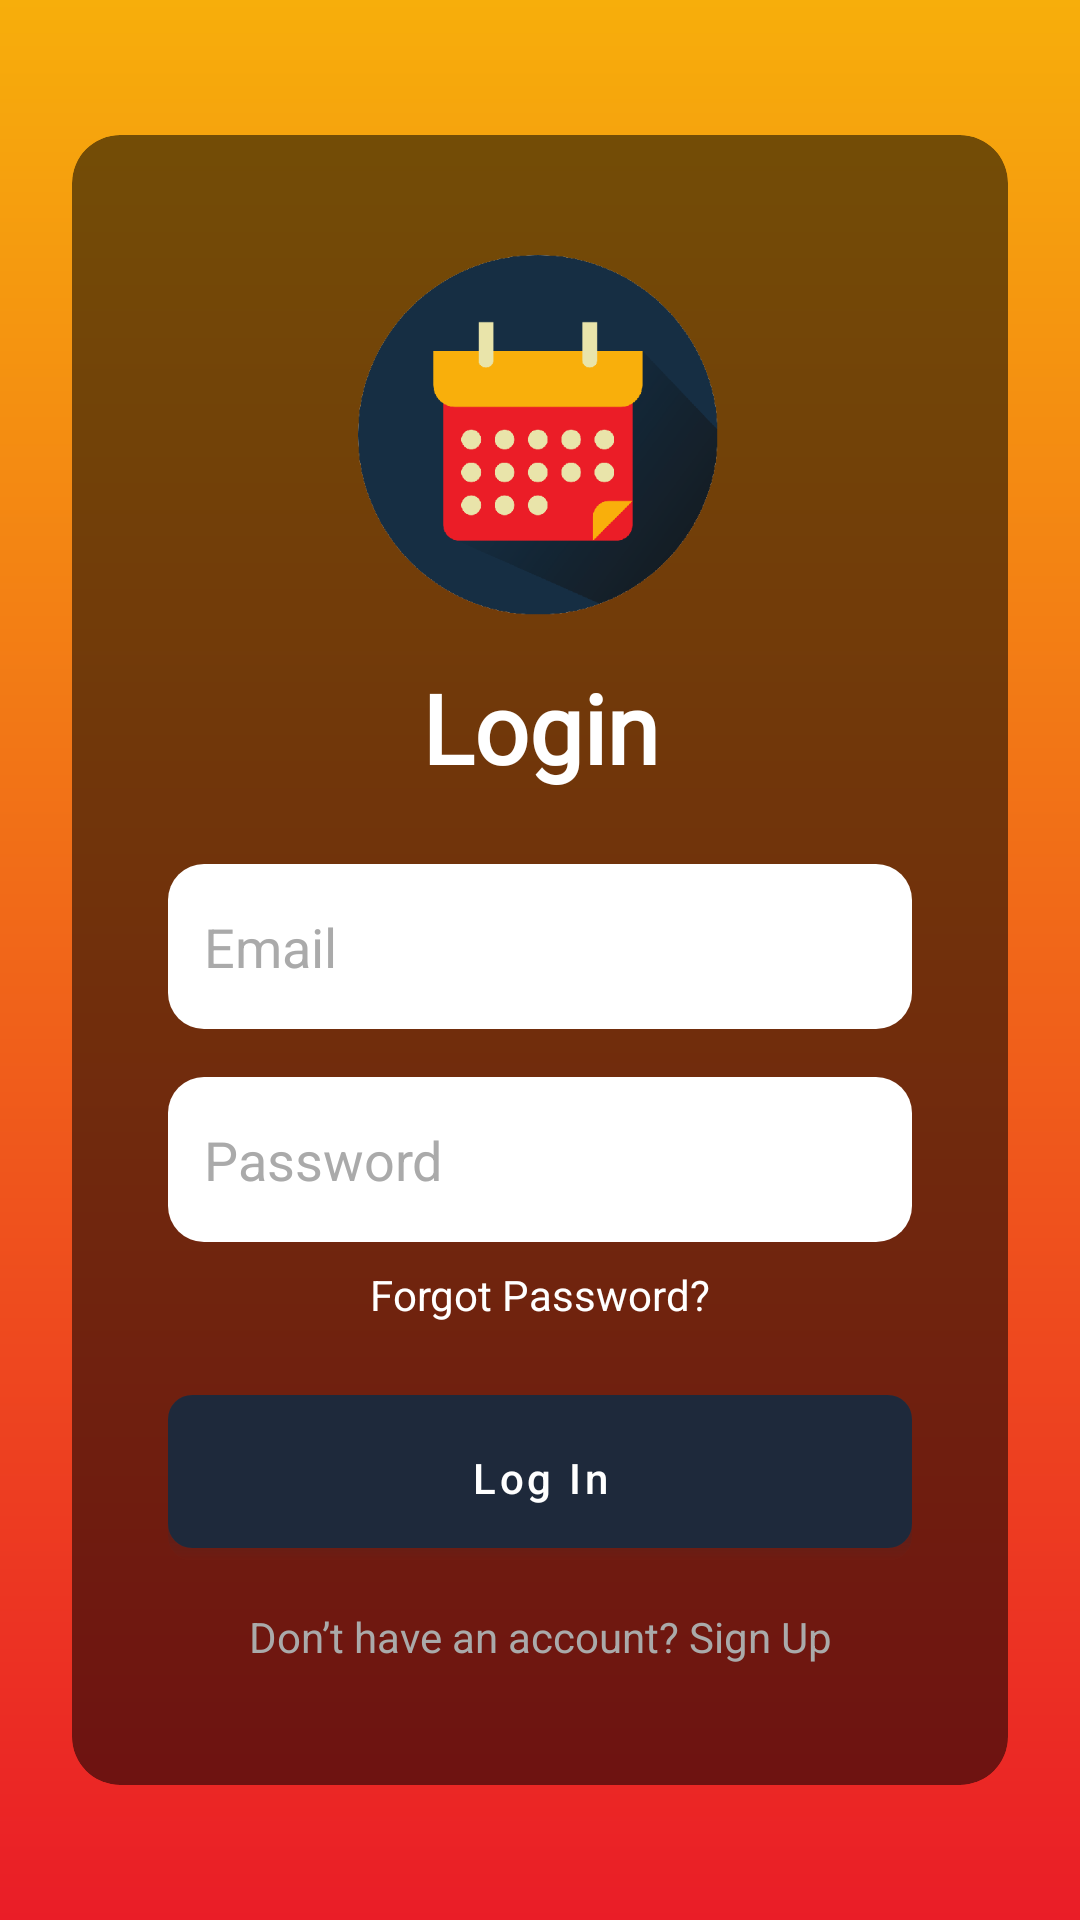

This screen was rendered from an Android layout file. Write that file and the resources it references.
<!-- AndroidManifest.xml: application theme Theme.SS3_APP_NEW -->
<!-- res/layout/activity_login.xml -->
<?xml version="1.0" encoding="utf-8"?>
<androidx.constraintlayout.widget.ConstraintLayout xmlns:android="http://schemas.android.com/apk/res/android"
    xmlns:app="http://schemas.android.com/apk/res-auto"
    xmlns:tools="http://schemas.android.com/tools"
    android:id="@+id/main"
    android:layout_width="match_parent"
    android:layout_height="match_parent"
    android:background="?attr/colorBackground"
    tools:context=".LoginActivity">

    <androidx.cardview.widget.CardView
        android:id="@+id/overlayCard"
        android:layout_width="match_parent"
        android:layout_height="wrap_content"
        android:layout_margin="24dp"

        android:layout_gravity="center"
        app:cardBackgroundColor="#87000000"
        app:cardCornerRadius="16dp"
        app:cardElevation="0dp"

        app:layout_constraintBottom_toBottomOf="parent"
        app:layout_constraintTop_toTopOf="parent"
        tools:layout_editor_absoluteX="24dp">

        <androidx.constraintlayout.widget.ConstraintLayout
            android:layout_width="match_parent"
            android:layout_height="550dp">

            <ImageView
                android:id="@+id/logoImage"
                android:layout_width="120dp"
                android:layout_height="120dp"
                android:layout_marginTop="40dp"
                android:contentDescription="App logo"
                android:src="@drawable/logo_v3"
                app:layout_constraintEnd_toEndOf="parent"
                app:layout_constraintHorizontal_bias="0.497"
                app:layout_constraintStart_toStartOf="parent"
                app:layout_constraintTop_toTopOf="parent" />

            <TextView
                android:id="@+id/loginTitle"
                android:layout_width="wrap_content"
                android:layout_height="wrap_content"
                android:layout_marginTop="16dp"
                android:fontFamily="@font/headingfont"
                android:text="Login"
                android:textColor="@android:color/white"
                android:textSize="32sp"
                android:textStyle="bold"
                app:layout_constraintEnd_toEndOf="parent"
                app:layout_constraintStart_toStartOf="parent"
                app:layout_constraintTop_toBottomOf="@id/logoImage" />

            <EditText
                android:id="@+id/emailInput"
                android:layout_width="0dp"
                android:layout_height="55dp"
                android:layout_marginStart="32dp"
                android:layout_marginTop="24dp"
                android:layout_marginEnd="32dp"
                android:background="@drawable/edit_text_bg"
                android:hint="Email"
                android:inputType="textEmailAddress"
                android:padding="12dp"
                android:textColor="@android:color/black"
                android:textColorHint="@android:color/darker_gray"
                app:layout_constraintEnd_toEndOf="parent"
                app:layout_constraintStart_toStartOf="parent"
                app:layout_constraintTop_toBottomOf="@id/loginTitle" />

            <EditText
                android:id="@+id/passwordInput"
                android:layout_width="0dp"
                android:layout_height="55dp"
                android:layout_marginStart="32dp"
                android:layout_marginTop="16dp"
                android:layout_marginEnd="32dp"
                android:background="@drawable/edit_text_bg"
                android:hint="Password"
                android:inputType="textPassword"
                android:padding="12dp"
                android:textColor="@android:color/black"
                android:textColorHint="@android:color/darker_gray"
                app:layout_constraintEnd_toEndOf="parent"
                app:layout_constraintStart_toStartOf="parent"
                app:layout_constraintTop_toBottomOf="@id/emailInput" />

            <TextView
                android:id="@+id/forgotPassword"
                android:layout_width="wrap_content"
                android:layout_height="wrap_content"
                android:layout_marginTop="8dp"
                android:text="Forgot Password?"
                android:textColor="@android:color/white"
                android:textSize="14sp"
                android:clickable="true"
                android:focusable="true"
                app:layout_constraintEnd_toEndOf="parent"
                app:layout_constraintStart_toStartOf="parent"
                app:layout_constraintTop_toBottomOf="@+id/passwordInput" />

            <androidx.appcompat.widget.AppCompatButton
                android:id="@+id/loginButton"
                android:layout_width="0dp"
                android:layout_height="55dp"
                android:layout_marginTop="24dp"
                android:background="@drawable/button_background"
                android:text="Log In"
                android:textAllCaps="false"
                android:textColor="@android:color/white"
                android:theme="@style/ThemeOverlay.AppCompat"
                app:layout_constraintEnd_toEndOf="@id/passwordInput"
                app:layout_constraintStart_toStartOf="@id/passwordInput"
                app:layout_constraintTop_toBottomOf="@id/forgotPassword" />

            <TextView
                android:id="@+id/signUpPrompt"
                android:layout_width="wrap_content"
                android:layout_height="wrap_content"
                android:layout_marginTop="16dp"
                android:text="Don’t have an account? Sign Up"
                android:textColor="@android:color/darker_gray"
                android:textSize="14sp"
                android:clickable="true"
                android:focusable="true"
                android:textColorLink="@android:color/white"
                app:layout_constraintEnd_toEndOf="parent"
                app:layout_constraintStart_toStartOf="parent"
                app:layout_constraintTop_toBottomOf="@id/loginButton" />

        </androidx.constraintlayout.widget.ConstraintLayout>

    </androidx.cardview.widget.CardView>

</androidx.constraintlayout.widget.ConstraintLayout>
<!-- resources referenced by this layout -->
<resources>
  <!-- drawable button_background (drawable) -->
  <?xml version="1.0" encoding="utf-8"?>
  <layer-list xmlns:android="http://schemas.android.com/apk/res/android">
  
      <item android:top="4dp">
          <shape android:shape="rectangle">
              <gradient
                  android:angle="270"
                  android:startColor="#172F44"
              android:endColor="#00FFFFFF"
              android:type="linear" />
              <corners android:radius="8dp" />
          </shape>
      </item>
  
      <item android:bottom="4dp">
          <shape android:shape="rectangle">
              <gradient
                  android:angle="270"
                  android:startColor="#314759"
                  android:endColor="#172F44"
                  android:type="linear" />
              <corners android:radius="8dp" />
          </shape>
      </item>
  
  </layer-list>
  <!-- drawable edit_text_bg (drawable) -->
  <?xml version="1.0" encoding="utf-8"?>
  <shape xmlns:android="http://schemas.android.com/apk/res/android">
      <solid android:color="#FFFFFF"/>
      <corners android:radius="12dp"/>
      <padding android:left="12dp" android:right="12dp"/>
  </shape>
  <!-- drawable logo_v3: png bitmap (drawable, 27108 bytes) -->
  <style name="Theme.SS3_APP_NEW" parent="Theme.MaterialComponents.DayNight.NoActionBar">
  
          <item name="colorPrimary">@color/Icon_UnSelected</item>
          <item name="colorPrimaryVariant">@color/Icon_Selected</item>
          <item name="colorOnPrimary">@color/white</item>
  
          <item name="colorSecondary">@color/teal_200</item>
          <item name="colorOnSecondary">@color/black</item>
  
          <item name="android:statusBarColor">@android:color/transparent</item>
          <item name="android:navigationBarColor">@color/Icon_UnSelected</item>
  
          <item name="android:windowBackground">?attr/colorBackground</item>
  
          <item name="colorBackground">@drawable/login_background</item>
          <item name="android:textColor">@color/black</item>
  
          <item name="android:buttonStyle">@style/ButtonStyle</item>
          <item name="android:spinnerStyle">@style/SpinnerStyle</item>
      </style>
  <color name="Icon_UnSelected">#842B2F</color>
  <color name="Icon_Selected">#1E293B</color>
  <color name="white">#FFFFFFFF</color>
  <color name="teal_200">#03DAC5</color>
  <color name="black">#FF000000</color>
  <!-- drawable login_background (drawable) -->
  <?xml version="1.0" encoding="utf-8"?>
  <shape xmlns:android="http://schemas.android.com/apk/res/android"
      android:shape="rectangle">
  
      <gradient
          android:type="linear"
          android:angle="270"
          android:startColor="#F7AE0B"
          android:endColor="#EA1D27" />
  
  </shape>
  <style name="ButtonStyle" parent="Widget.MaterialComponents.Button">
          <item name="android:textColor">@color/white</item>
          <item name="backgroundTint">@color/Icon_Selected</item>
      </style>
  <style name="SpinnerStyle" parent="Widget.AppCompat.Spinner">
          <item name="android:popupBackground">@color/white</item>
          <item name="android:textColor">@color/black</item>
      </style>
</resources>
